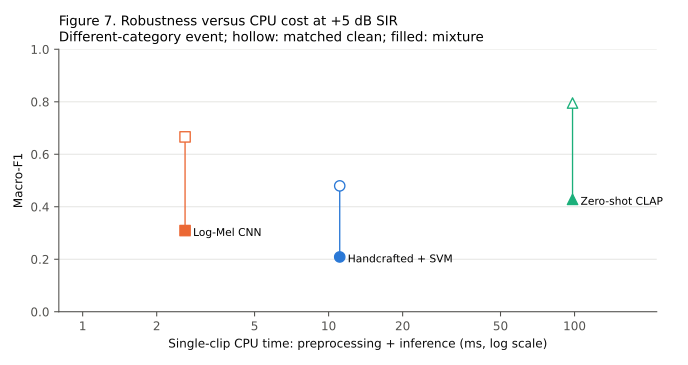

Data behind this chart, as committed beside it:
system, condition, level_db, cpu_ms_per_clip, preprocessing_ms, inference_ms, serialized_model_bytes, checkpoint_bytes, parameter_count, parameter_bytes, clean_macro_f1, macro_f1, platform, runs, warmup
svm, semantic_different, 5, 11.1, 3.656, 7.441, 2431720, , , , 0.4796, 0.2087, macOS-26.5.2-arm64-arm-64bit, 100, 10
cnn, semantic_different, 5, 2.608, 1.554, 1.054, 156597, , 36258, , 0.6661, 0.3093, macOS-26.5.2-arm64-arm-64bit, 100, 10
clap, semantic_different, 5, 98.13, 5.779, 92.35, , 1863587645, 158334169, 633336676, 0.7952, 0.4281, macOS-26.5.2-arm64-arm-64bit, 100, 10
